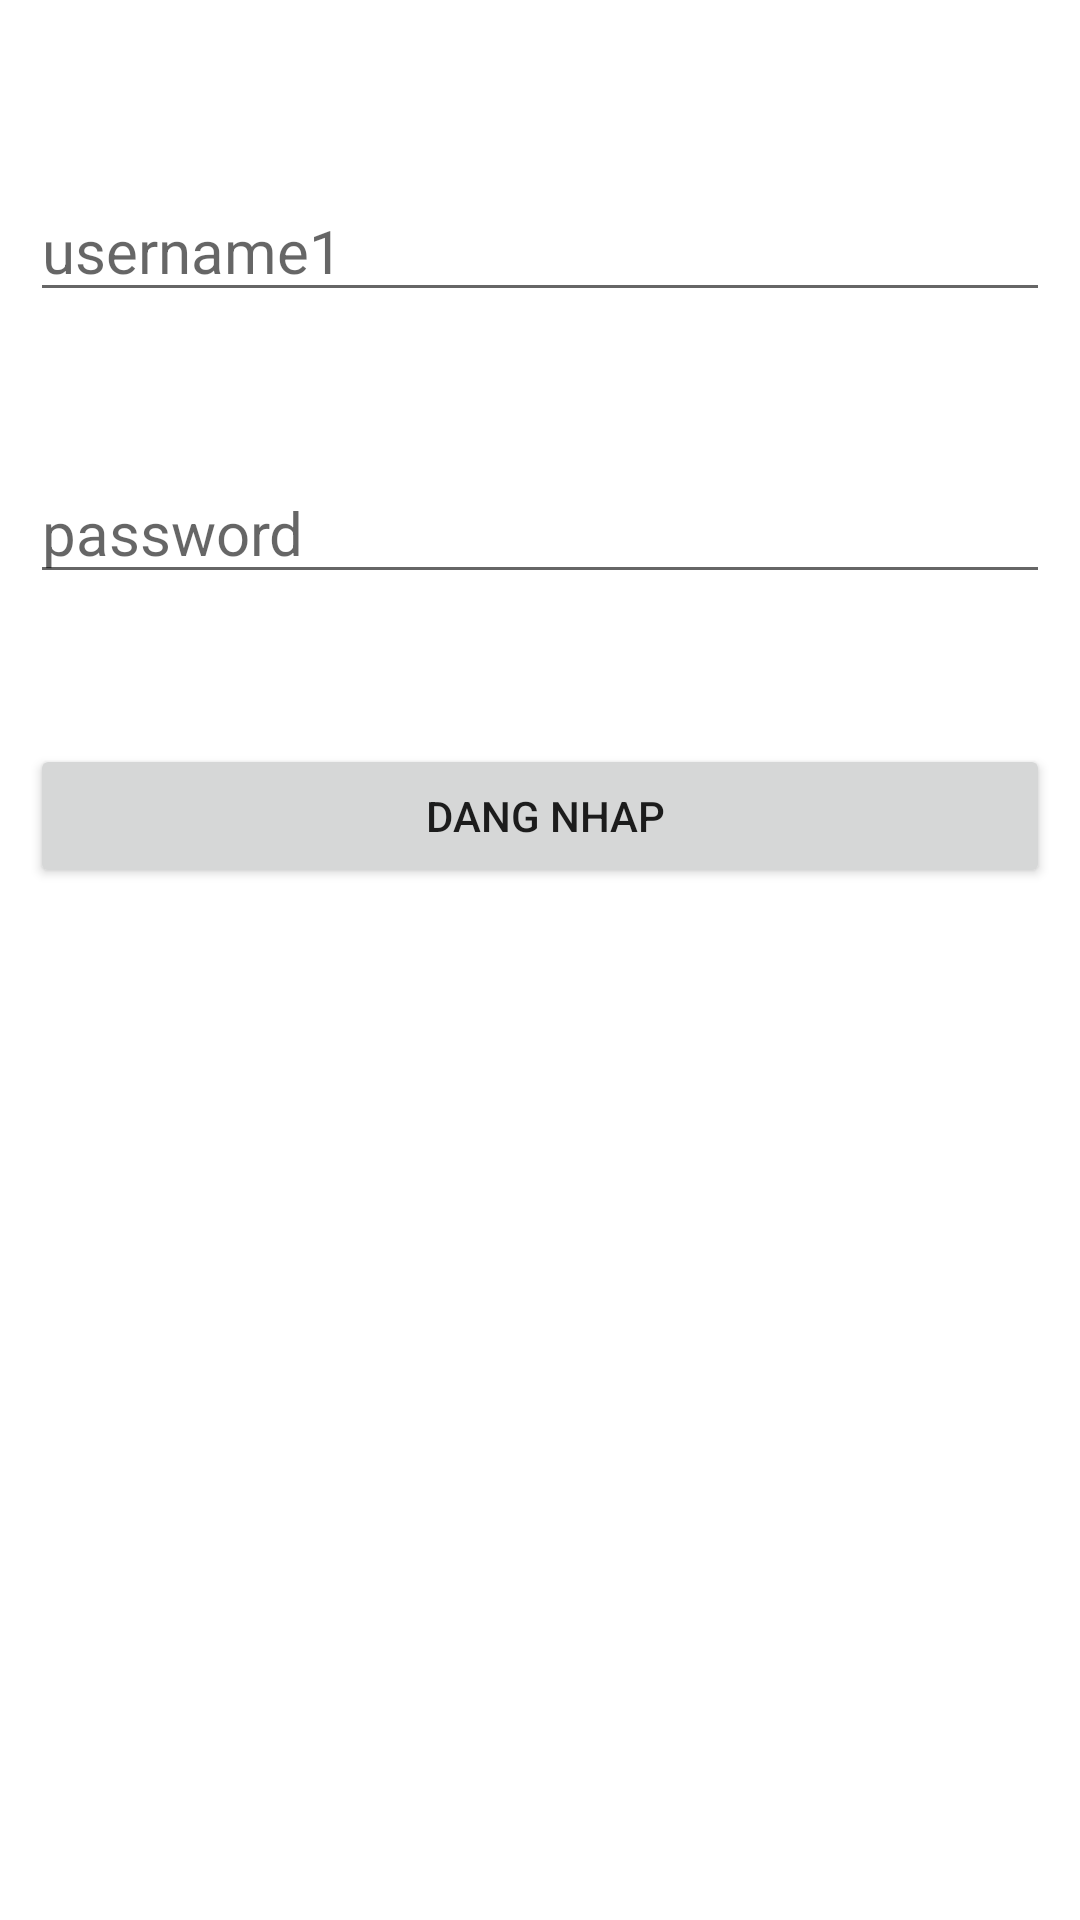

The Android layout XML behind this screen, and the referenced resources:
<!-- AndroidManifest.xml: application theme Theme.SininupSQLite -->
<!-- res/layout/activity_login.xml -->
<?xml version="1.0" encoding="utf-8"?>
<RelativeLayout xmlns:android="http://schemas.android.com/apk/res/android"
    xmlns:app="http://schemas.android.com/apk/res-auto"
    xmlns:tools="http://schemas.android.com/tools"
    android:layout_width="match_parent"
    android:layout_height="match_parent"
    tools:context=".LoginActivity"
    android:padding="10dp">
    <EditText
        android:textSize="20dp"
        android:layout_marginTop="50dp"
        android:hint="username1"
        android:id="@+id/username1"
        android:layout_width="match_parent"
        android:layout_height="wrap_content"/>
    <EditText
        android:textSize="20dp"
        android:layout_marginTop="50dp"
        android:hint="password"
        android:id="@+id/password1"
        android:layout_width="match_parent"
        android:layout_height="wrap_content"
        android:layout_below="@+id/username1"/>
    <Button
        android:layout_marginTop="50dp"
        android:text=" DANG NHAP"
        android:id="@+id/btnsingin1"
        android:layout_width="match_parent"
        android:layout_height="wrap_content"
        android:layout_below="@+id/password1"/>

</RelativeLayout>
<!-- resources referenced by this layout -->
<resources>
  <style name="Theme.SininupSQLite" parent="Theme.MaterialComponents.DayNight.DarkActionBar">
          
          <item name="colorPrimary">@color/purple_500</item>
          <item name="colorPrimaryVariant">@color/purple_700</item>
          <item name="colorOnPrimary">@color/white</item>
          
          <item name="colorSecondary">@color/teal_200</item>
          <item name="colorSecondaryVariant">@color/teal_700</item>
          <item name="colorOnSecondary">@color/black</item>
          
          <item name="android:statusBarColor" tools:targetApi="l">?attr/colorPrimaryVariant</item>
          
      </style>
  <!-- not gathered from this repository: default colours our renderer supplied (Android Studio template values) -->
  <color name="purple_500">#FF6200EE</color>
  <color name="purple_700">#FF3700B3</color>
  <color name="teal_200">#FF03DAC5</color>
  <color name="teal_700">#FF018786</color>
  <color name="black">#FF000000</color>
  <color name="white">#FFFFFFFF</color>
</resources>
